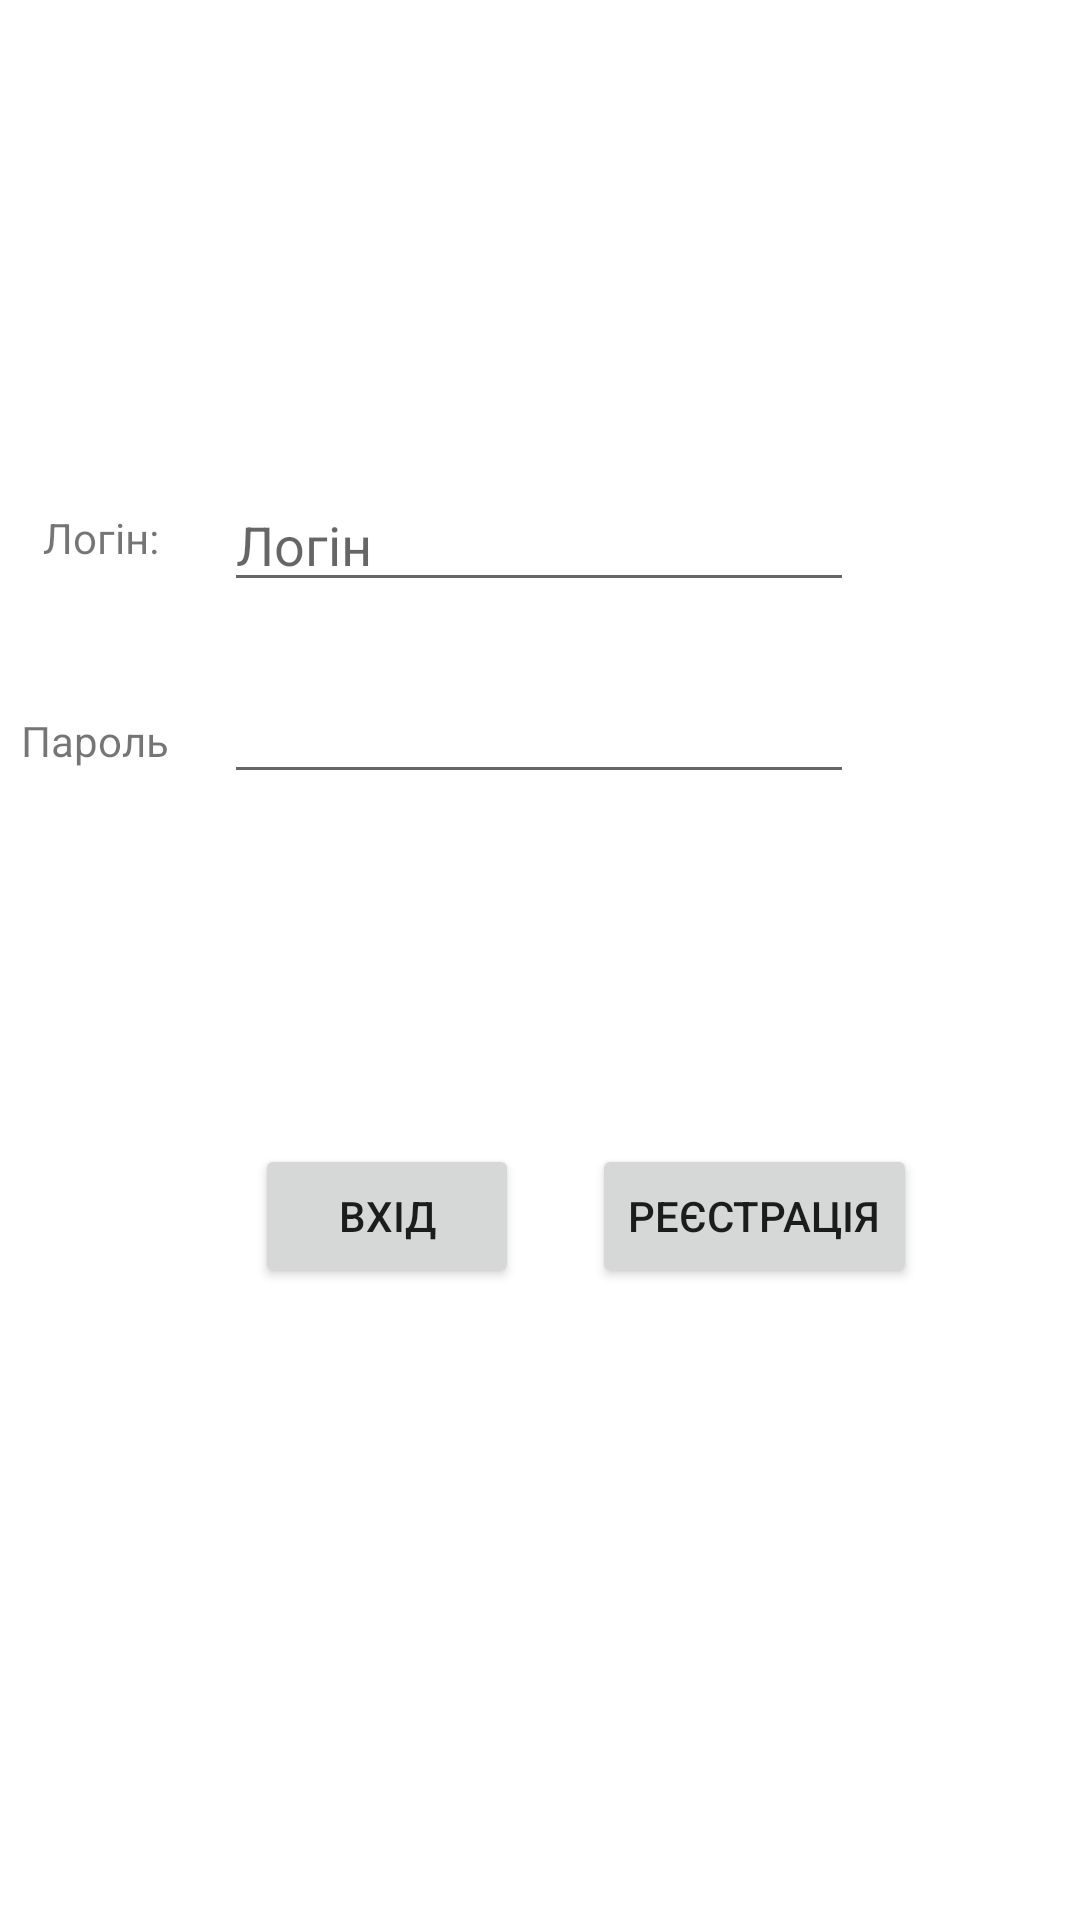

Write the Android layout XML for this screen, with the resource values it uses.
<!-- AndroidManifest.xml: application theme Theme.SeedsManager -->
<!-- res/layout/activity_login.xml -->
<?xml version="1.0" encoding="utf-8"?>
<androidx.constraintlayout.widget.ConstraintLayout xmlns:android="http://schemas.android.com/apk/res/android"
    xmlns:app="http://schemas.android.com/apk/res-auto"
    xmlns:tools="http://schemas.android.com/tools"
    android:layout_width="match_parent"
    android:layout_height="match_parent"
    tools:context=".LoginActivity">

    <Button
        android:id="@+id/button_auth"
        android:layout_width="wrap_content"
        android:layout_height="wrap_content"
        android:text="Вхід"
        app:layout_constraintBottom_toBottomOf="parent"
        app:layout_constraintEnd_toEndOf="parent"
        app:layout_constraintHorizontal_bias="0.312"
        app:layout_constraintStart_toStartOf="parent"
        app:layout_constraintTop_toTopOf="parent"
        app:layout_constraintVertical_bias="0.644" />

    <Button
        android:id="@+id/button_reg"
        android:layout_width="wrap_content"
        android:layout_height="wrap_content"
        android:text="Реєстрація"
        app:layout_constraintBottom_toBottomOf="parent"
        app:layout_constraintEnd_toEndOf="parent"
        app:layout_constraintHorizontal_bias="0.784"
        app:layout_constraintStart_toStartOf="parent"
        app:layout_constraintTop_toTopOf="parent"
        app:layout_constraintVertical_bias="0.644" />

    <EditText
        android:id="@+id/editTextText"
        android:layout_width="wrap_content"
        android:layout_height="wrap_content"
        android:ems="10"
        android:inputType="text"
        android:hint="Логін"
        app:layout_constraintBottom_toBottomOf="parent"
        app:layout_constraintEnd_toEndOf="parent"
        app:layout_constraintHorizontal_bias="0.497"
        app:layout_constraintStart_toStartOf="parent"
        app:layout_constraintTop_toTopOf="parent"
        app:layout_constraintVertical_bias="0.266" />

    <EditText
        android:id="@+id/editTextTextPassword"
        android:layout_width="wrap_content"
        android:layout_height="wrap_content"
        android:ems="10"
        android:inputType="textPassword"
        app:layout_constraintBottom_toBottomOf="parent"
        app:layout_constraintEnd_toEndOf="parent"
        app:layout_constraintHorizontal_bias="0.497"
        app:layout_constraintStart_toStartOf="parent"
        app:layout_constraintTop_toTopOf="parent"
        app:layout_constraintVertical_bias="0.373" />

    <TextView
        android:id="@+id/textView"
        android:layout_width="wrap_content"
        android:layout_height="wrap_content"
        android:text="Логін:"
        app:layout_constraintBottom_toBottomOf="parent"
        app:layout_constraintEnd_toEndOf="parent"
        app:layout_constraintHorizontal_bias="0.045"
        app:layout_constraintStart_toStartOf="parent"
        app:layout_constraintTop_toTopOf="parent"
        app:layout_constraintVertical_bias="0.273" />

    <TextView
        android:id="@+id/textView4"
        android:layout_width="wrap_content"
        android:layout_height="wrap_content"
        android:text="Пароль"
        app:layout_constraintBottom_toBottomOf="parent"
        app:layout_constraintEnd_toEndOf="parent"
        app:layout_constraintHorizontal_bias="0.022"
        app:layout_constraintStart_toStartOf="parent"
        app:layout_constraintTop_toTopOf="parent"
        app:layout_constraintVertical_bias="0.382" />
</androidx.constraintlayout.widget.ConstraintLayout>
<!-- resources referenced by this layout -->
<resources>
  <style name="Theme.SeedsManager" parent="Theme.MaterialComponents.DayNight.DarkActionBar">
          
          <item name="colorPrimary">@color/purple_500</item>
          <item name="colorPrimaryVariant">@color/purple_700</item>
          <item name="colorOnPrimary">@color/white</item>
          
          <item name="colorSecondary">@color/teal_200</item>
          <item name="colorSecondaryVariant">@color/teal_700</item>
          <item name="colorOnSecondary">@color/black</item>
          
          <item name="android:statusBarColor">?attr/colorPrimaryVariant</item>
          
      </style>
  <!-- not gathered from this repository: default colours our renderer supplied (Android Studio template values) -->
  <color name="purple_500">#FF6200EE</color>
  <color name="purple_700">#FF3700B3</color>
  <color name="teal_200">#FF03DAC5</color>
  <color name="teal_700">#FF018786</color>
  <color name="black">#FF000000</color>
  <color name="white">#FFFFFFFF</color>
</resources>
